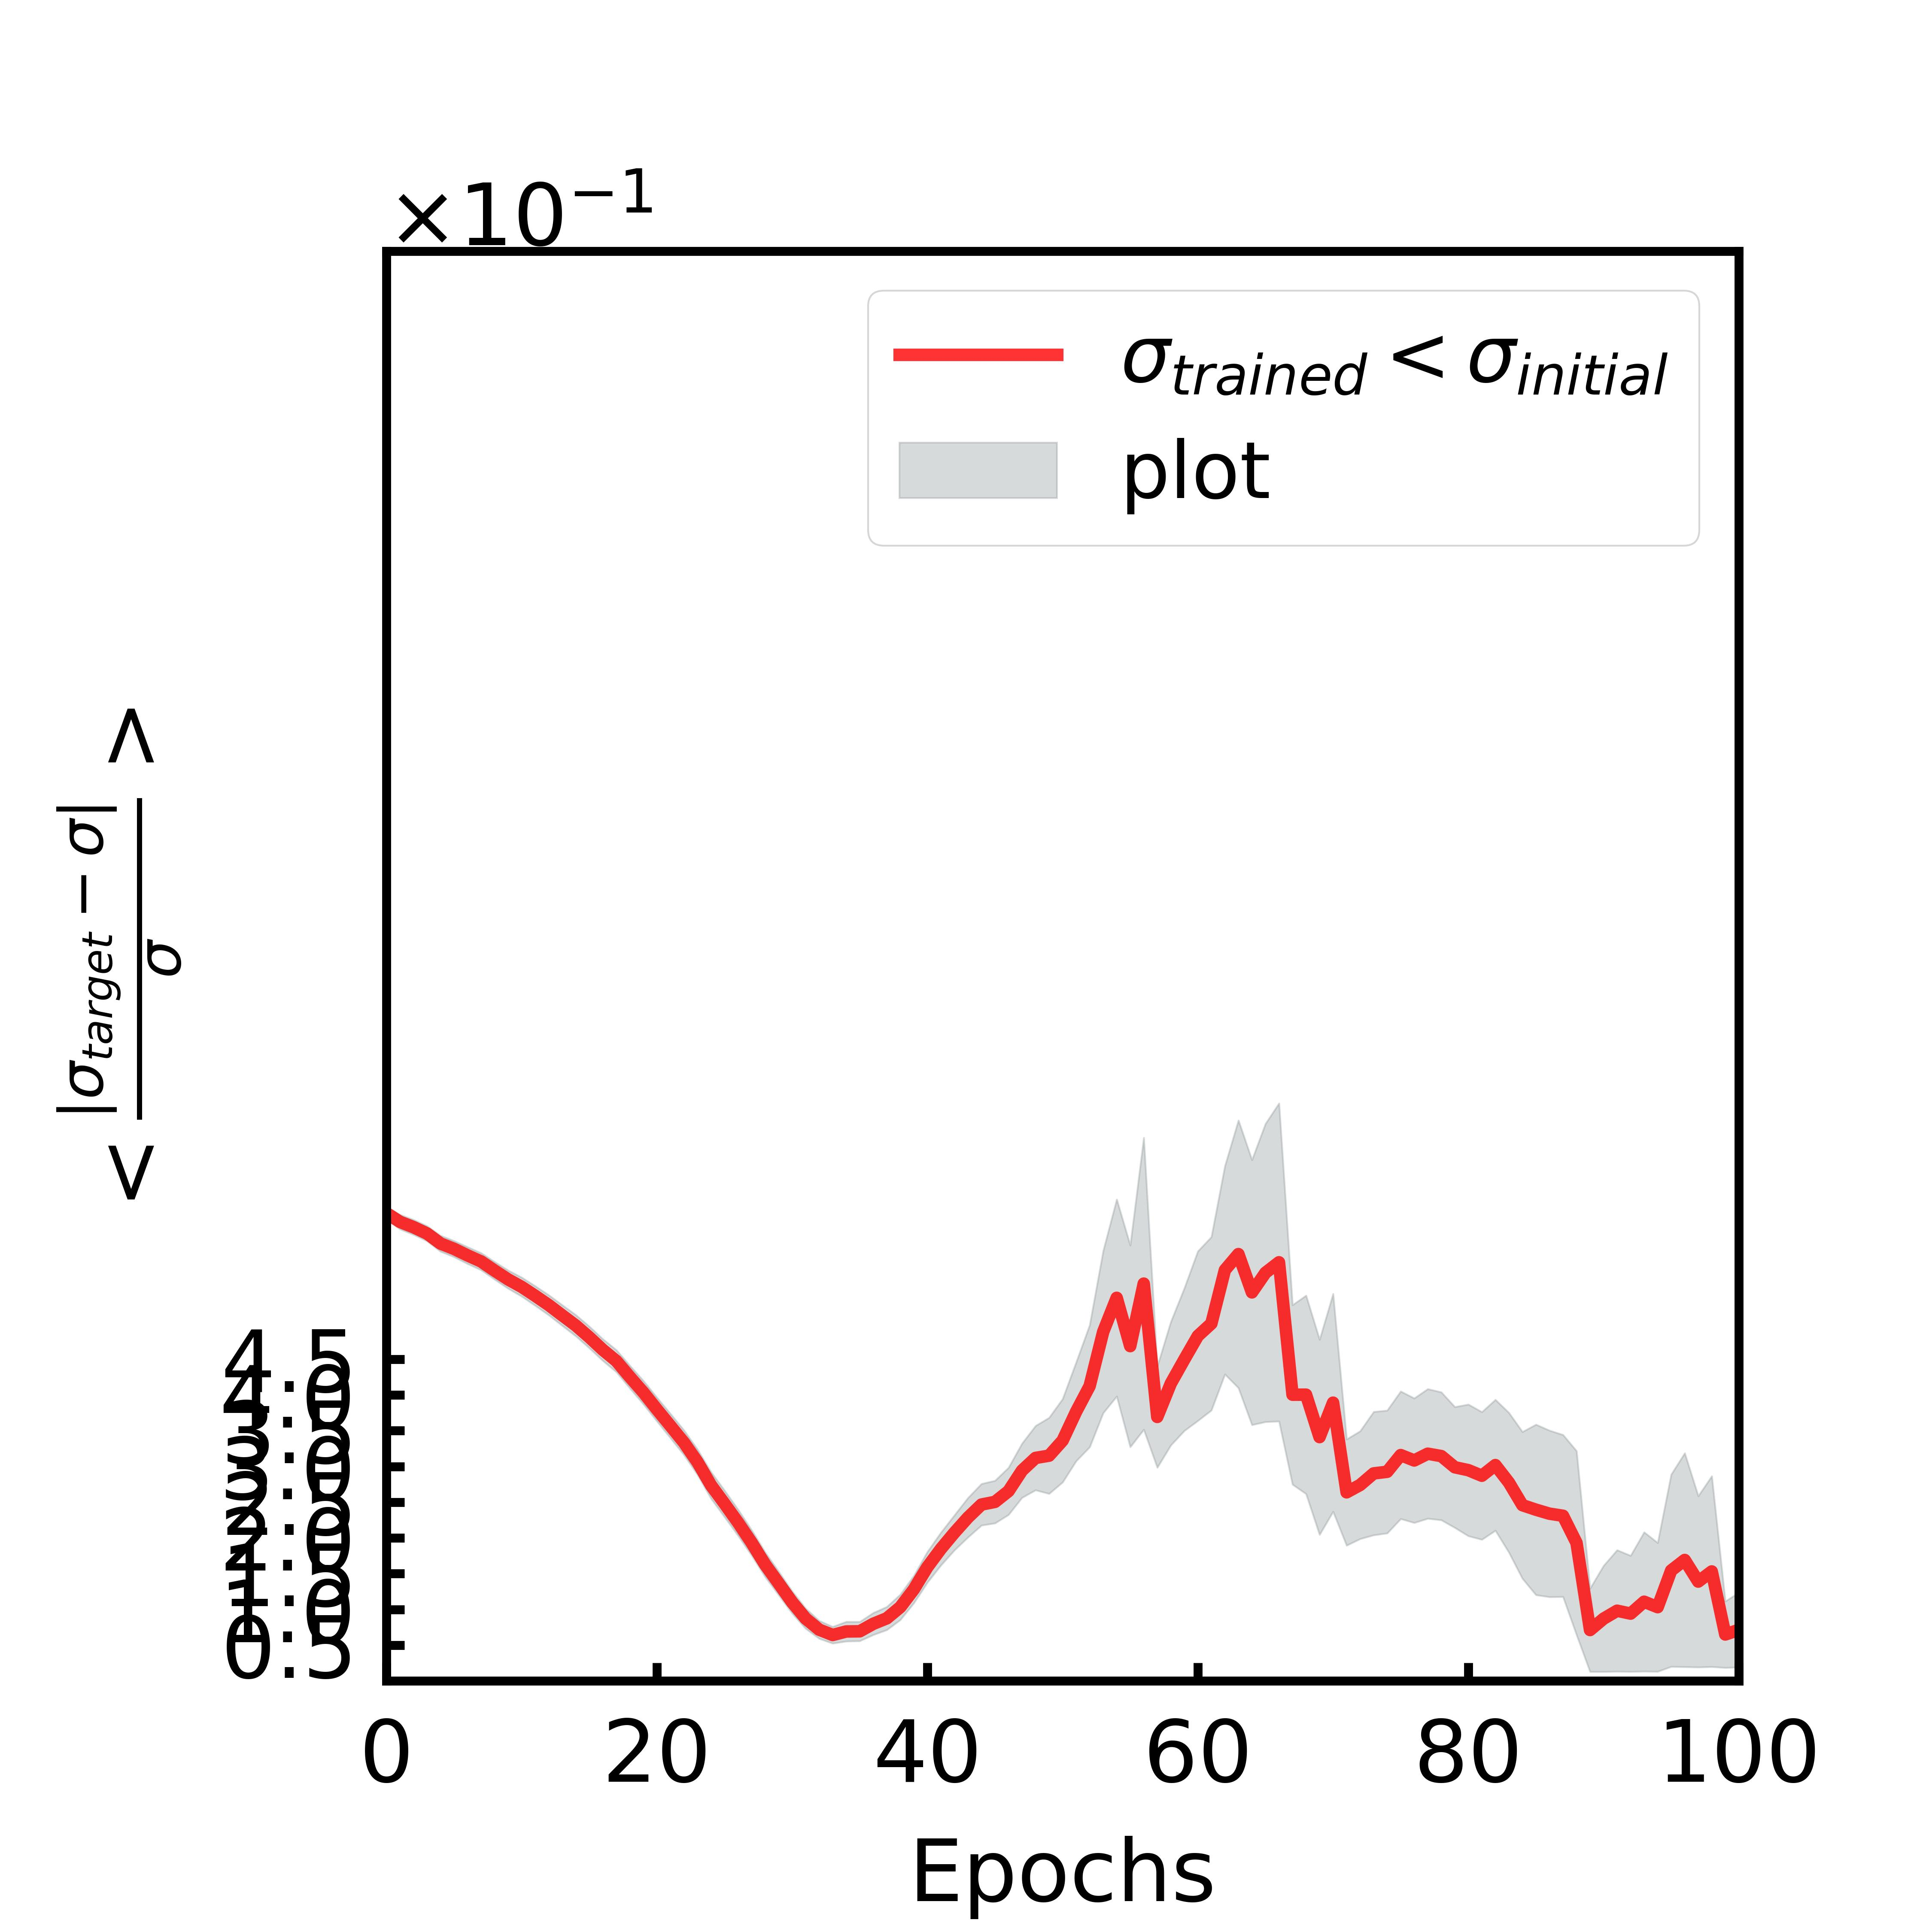

The data file committed next to this chart (first rows):
, mean, sem
0, 0.6544, 0.008529
1, 0.6421, 0.01016
2, 0.6347, 0.01035
3, 0.6258, 0.01048
4, 0.6118, 0.01114
5, 0.6043, 0.0112
6, 0.5952, 0.01171
7, 0.5867, 0.01192
8, 0.5739, 0.01226
9, 0.5616, 0.01268
10, 0.5511, 0.01326
11, 0.5387, 0.01363
12, 0.5257, 0.01401
13, 0.5113, 0.01441
14, 0.4972, 0.01481
15, 0.4807, 0.01514
16, 0.4631, 0.01515
17, 0.4475, 0.0154
18, 0.4252, 0.01583
19, 0.4035, 0.01633
20, 0.3798, 0.01658
21, 0.3567, 0.01696
22, 0.3334, 0.01725
23, 0.3061, 0.01768
24, 0.2737, 0.01856
25, 0.2479, 0.01849
26, 0.2215, 0.01822
27, 0.1934, 0.01772
28, 0.1628, 0.01724
29, 0.1365, 0.01642
30, 0.11, 0.01546
31, 0.08719, 0.01408
32, 0.07163, 0.01248
33, 0.06414, 0.01164
34, 0.06907, 0.01373
35, 0.06929, 0.01345
36, 0.0798, 0.01536
37, 0.08746, 0.01616
38, 0.1032, 0.01777
39, 0.128, 0.01913
40, 0.1591, 0.02143
41, 0.1846, 0.02292
42, 0.2073, 0.02446
43, 0.2284, 0.02756
44, 0.2466, 0.02907
45, 0.2504, 0.02977
46, 0.2654, 0.03297
47, 0.2942, 0.0379
48, 0.3119, 0.04497
49, 0.315, 0.05317
50, 0.3362, 0.05825
51, 0.3766, 0.06905
52, 0.4124, 0.08532
53, 0.4882, 0.1134
54, 0.5358, 0.1378
55, 0.4683, 0.141
56, 0.5557, 0.2041
57, 0.3692, 0.07074
58, 0.4159, 0.08629
59, 0.4496, 0.09968
... 41 more rows
